Run: headless pygame with SDL's dummy video driver; simulated clock (each Clock.tick advances the game by its frame time, no real sleeping); random seed 0; keys injected as events and as key.get_pressed() state; mouse plan: one left click at the window centre at the start of phase 2, then a move to the lower-right quarter at the start of phase 3.
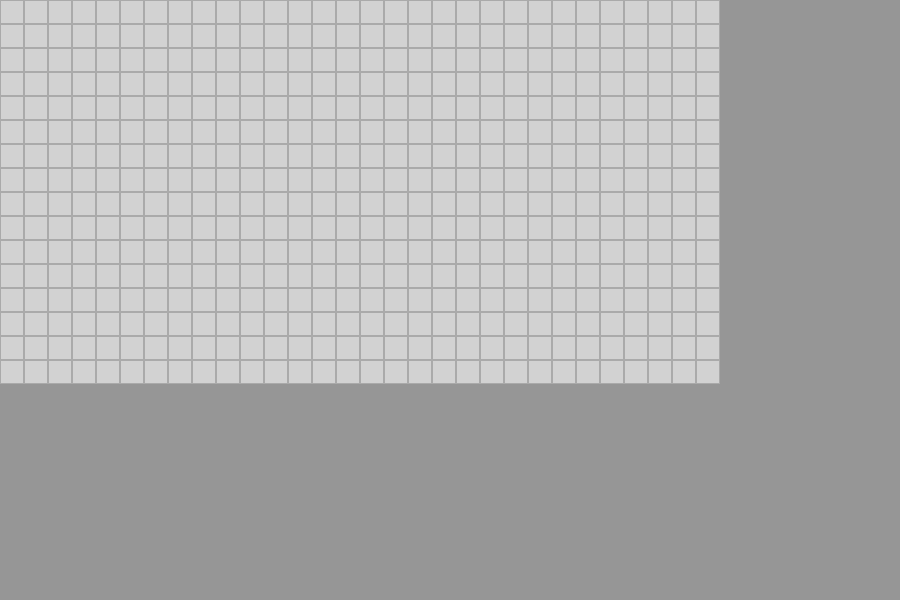
Frame 1 of 4 · flips 1–60 · no input
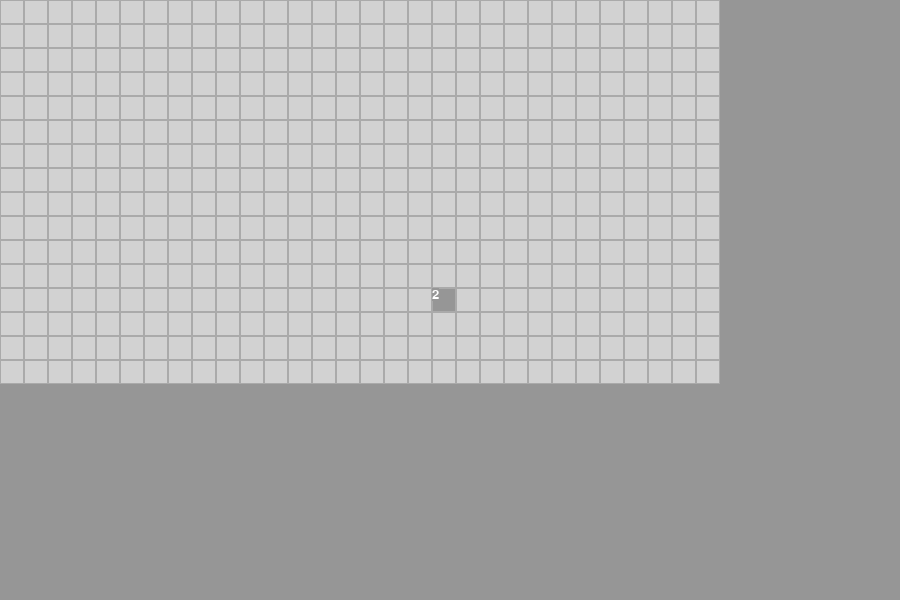
Frame 2 of 4 · flips 61–180 · clicked the window centre · tapped SPACE, RETURN · held RIGHT (→), D
Frame 3 of 4 · flips 181–300 · moved the mouse to the lower-right quarter · held DOWN (↓), S · screen unchanged from frame 2, image omitted
Frame 4 of 4 · flips 301–420 · held LEFT (←), A, UP (↑), W · screen unchanged from frame 3, image omitted

The pygame program that drew these frames:

import random
import pygame

SCREEN_HEIGHT = 600
SCREEN_WIDTH = 900

BLACK = (0, 0, 0)
WHITE = (255, 255, 255)
GRAY = (180, 180, 180)

BORDER_COLOR = (170, 170, 170)
NOT_PRESSED_COLOR = (210, 210, 210)
BACKGROUND_COLOR = (150,150,150)

# Variables that effect difficulty of the game
HEIGHT = 16
WIDTH = 30
BOMBS = 99

GAMEPLAY_SCREEN_HEIGHT = HEIGHT * 24
GAMEPLAY_SCREEN_WIDTH = WIDTH * 24
# GAMEPLAY_SCREEN_HEIGHT = SCREEN_HEIGHT
# GAMEPLAY_SCREEN_WIDTH = SCREEN_WIDTH

TILE_HEIGHT = GAMEPLAY_SCREEN_HEIGHT // HEIGHT
TILE_WIDTH = GAMEPLAY_SCREEN_WIDTH // WIDTH

pygame.init()

screen = pygame.display.set_mode((SCREEN_WIDTH, SCREEN_HEIGHT), 0, 32)

number_font = pygame.font.SysFont(None, 20)

class Tile():
    def __init__(self, x, y, width, height, isbomb:bool, adjacent):
        self.x = x
        self.y = y
        self.width = width
        self.height = height
        self.isbomb = isbomb
        self.pressed = False
        if not self.isbomb:
            self.adjacent = adjacent
            self.num_image = number_font.render(str(self.adjacent), True, WHITE, BACKGROUND_COLOR)
        self.rect = pygame.Rect(x, y, width, height)
        
# class for the game itself
class MineSweeper():
    def __init__(self):
        self.height = HEIGHT
        self.width = WIDTH
        self.bombs = BOMBS
        self.board = [[Tile(0,0,0,0,False,0) for _ in range(self.height)] for _ in range(self.width)]
        self.y_multiplier = GAMEPLAY_SCREEN_HEIGHT // self.height
        self.x_multiplier = GAMEPLAY_SCREEN_WIDTH // self.width
        self.bomb_coordinates = set()
        
    # function to place the bombs on the board
    def populate_board(self):
        self.generate_bomb_coordinates()
        for coordinate in self.bomb_coordinates:
            self.board[coordinate[0]][coordinate[1]] = Tile(coordinate[0] * self.x_multiplier, coordinate[1] * self.y_multiplier, TILE_WIDTH, TILE_HEIGHT, True, 0)
    
    def generate_bomb_coordinates(self):
        while len(self.bomb_coordinates) != self.bombs:
            x = random.randint(0, self.width - 1)
            y = random.randint(0, self.height - 1)
            self.bomb_coordinates.add((x, y))
        
    # function to numerate tiles
    def check_adjacent(self):
        for x in range(self.width):
            for y in range(self.height):
                if self.board[x][y].isbomb:
                    continue
                num_adjacent_bombs = 0
                
                if self.is_valid_pos(x - 1, y - 1):
                    if self.board[x - 1][y - 1].isbomb:
                        num_adjacent_bombs += 1
                        
                if self.is_valid_pos(x - 1, y):
                    if self.board[x - 1][y].isbomb:
                        num_adjacent_bombs += 1
                
                if self.is_valid_pos(x - 1, y + 1):
                    if self.board[x - 1][y + 1].isbomb:
                        num_adjacent_bombs += 1
                        
                if self.is_valid_pos(x, y - 1):
                    if self.board[x][y - 1].isbomb:
                        num_adjacent_bombs += 1
                        
                if self.is_valid_pos(x, y + 1):
                    if self.board[x][y + 1].isbomb:
                        num_adjacent_bombs += 1
                        
                if self.is_valid_pos(x + 1, y - 1):
                    if self.board[x + 1][y - 1].isbomb:
                        num_adjacent_bombs += 1
                        
                if self.is_valid_pos(x + 1, y):
                    if self.board[x + 1][y].isbomb:
                        num_adjacent_bombs += 1
                        
                if self.is_valid_pos(x + 1, y + 1):
                    if self.board[x + 1][y + 1].isbomb:
                        num_adjacent_bombs += 1
                
                self.board[x][y] = Tile(x * self.x_multiplier, y * self.y_multiplier, TILE_WIDTH, TILE_HEIGHT, False, num_adjacent_bombs)
                
    def is_valid_pos(self, x, y):
        if x < 0 or y < 0 or x > self.width - 1 or y > self.height - 1:
            return 0
        return 1

    def draw_board(self):
        for x in range(self.width):
            for y in range(self.height):
                tile = self.board[x][y]
                if not tile.pressed:
                    pygame.draw.rect(screen, (NOT_PRESSED_COLOR), tile.rect)
                    pygame.draw.rect(screen, (BORDER_COLOR), tile.rect, 1)
                else:
                    pygame.draw.rect(screen, BORDER_COLOR, tile.rect, 1)
                    if not tile.isbomb:
                        screen.blit(tile.num_image, (tile.x, tile.y))
                        
    def tile_click(self, m_coordinates):
        x_m, y_m = m_coordinates
        for x in range(self.width):
            for y in range(self.height):
                tile = self.board[x][y]
                if tile.rect.collidepoint(x_m, y_m):
                    tile.pressed = True 
                    return
           
if __name__ == "__main__":
    # set up board
    game = MineSweeper()
    game.populate_board()
    game.check_adjacent()

    #game loop
    while True:
        events = pygame.event.get()
        for event in events:
            
            if event.type == pygame.QUIT:
                pygame.quit()
                exit()
            
            # keyboard presses
            if event.type == pygame.KEYDOWN:
                pass
            if event.type == pygame.MOUSEBUTTONDOWN:
                game.tile_click(pygame.mouse.get_pos())
                
                # BACKGROUND_COLOR = (random.randint(0, 255), random.randint(0, 255), random.randint(0, 255))
                
        
        screen.fill(BACKGROUND_COLOR)
        
        game.draw_board()
        
        pygame.display.update()
        
